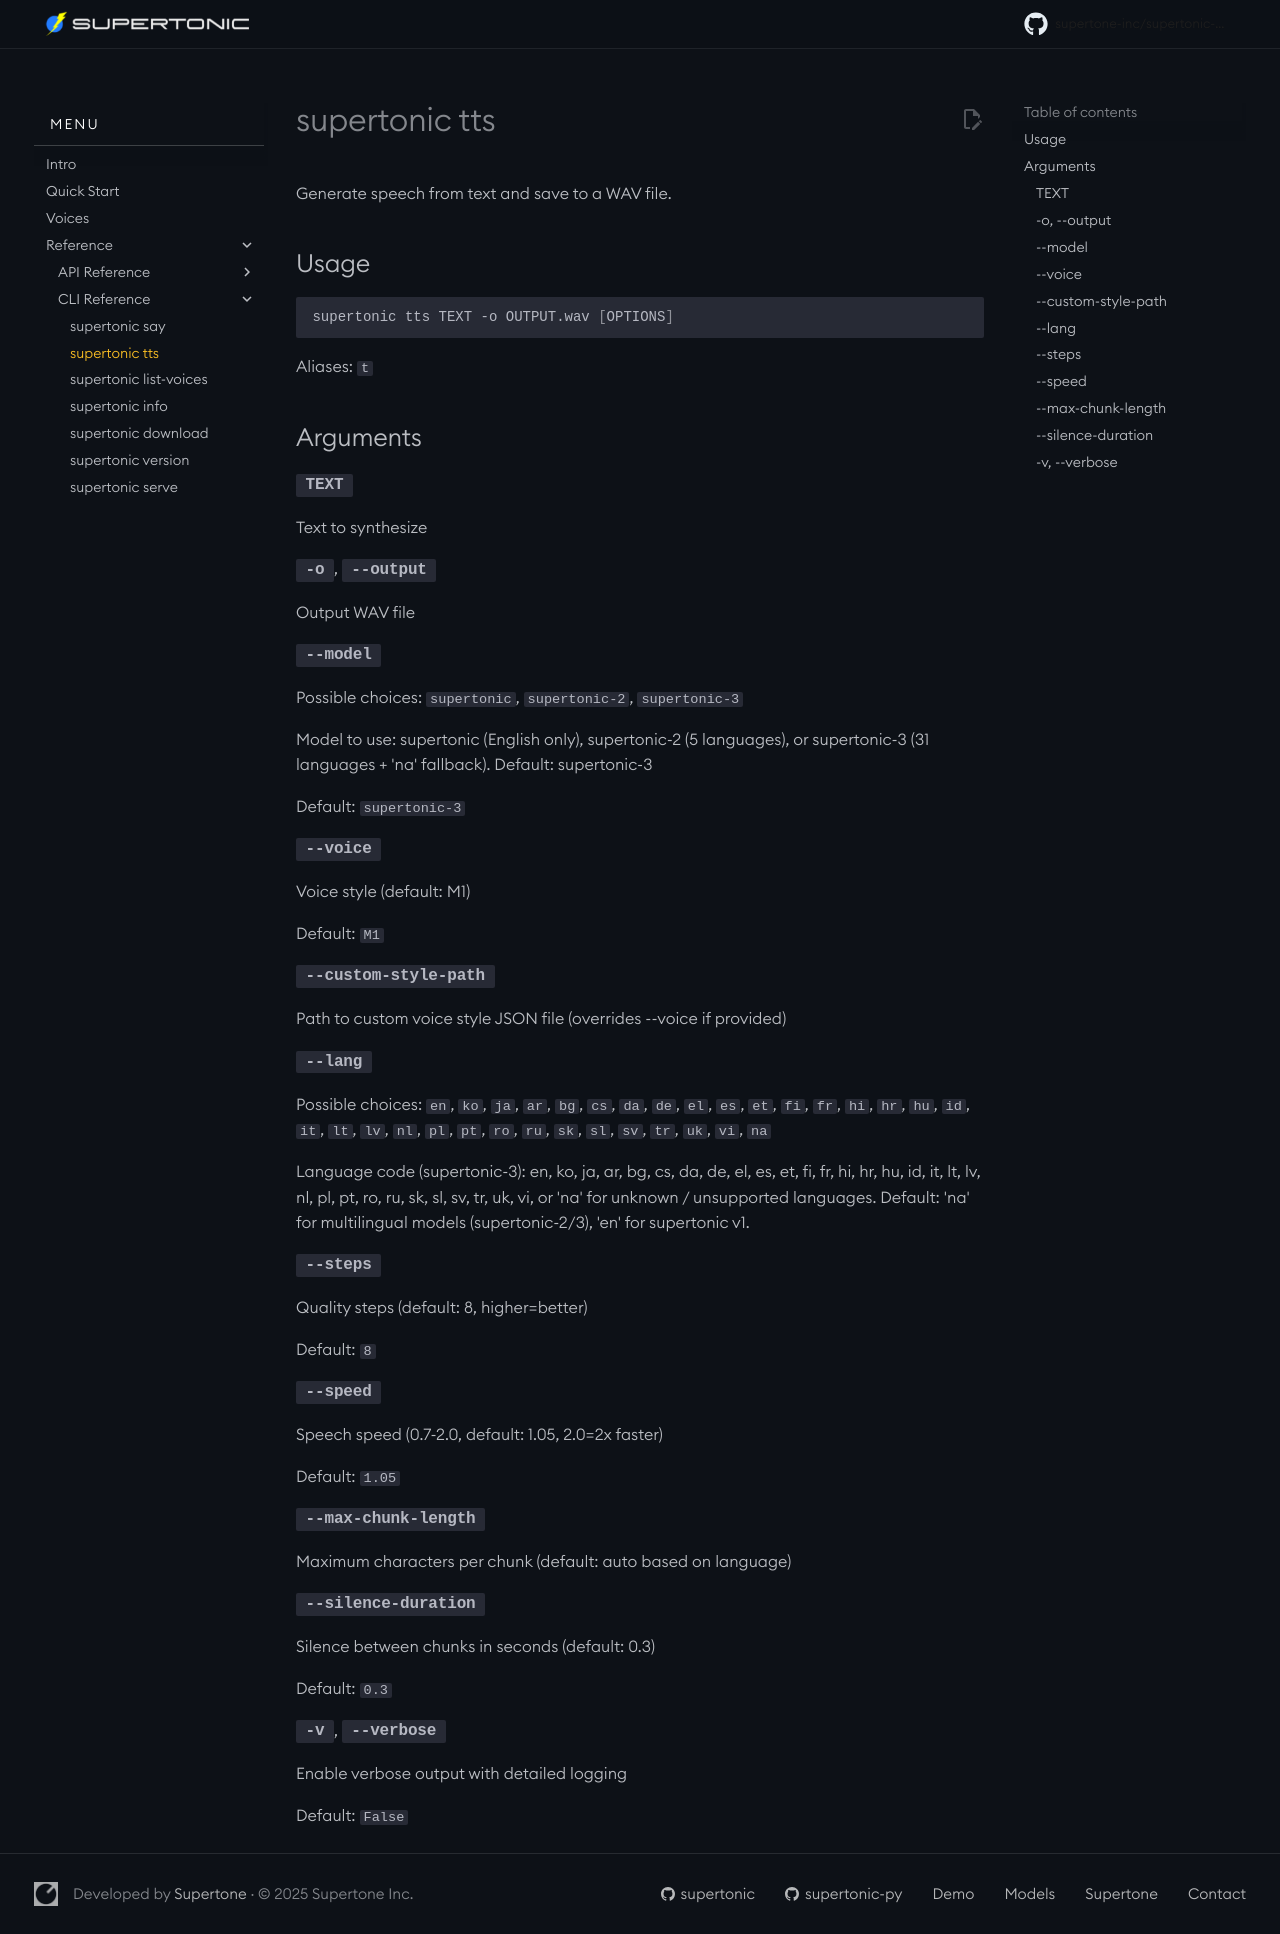

repository: supertone-inc/supertonic-py · page: cli/tts/index.html · generator: mkdocs

# supertonic tts

Generate speech from text and save to a WAV file.

## Usage

```bash
supertonic tts TEXT -o OUTPUT.wav [OPTIONS]
```

**Aliases:** `t`

## Arguments

--8<-- "docs/argparse/tts.inc.md"
